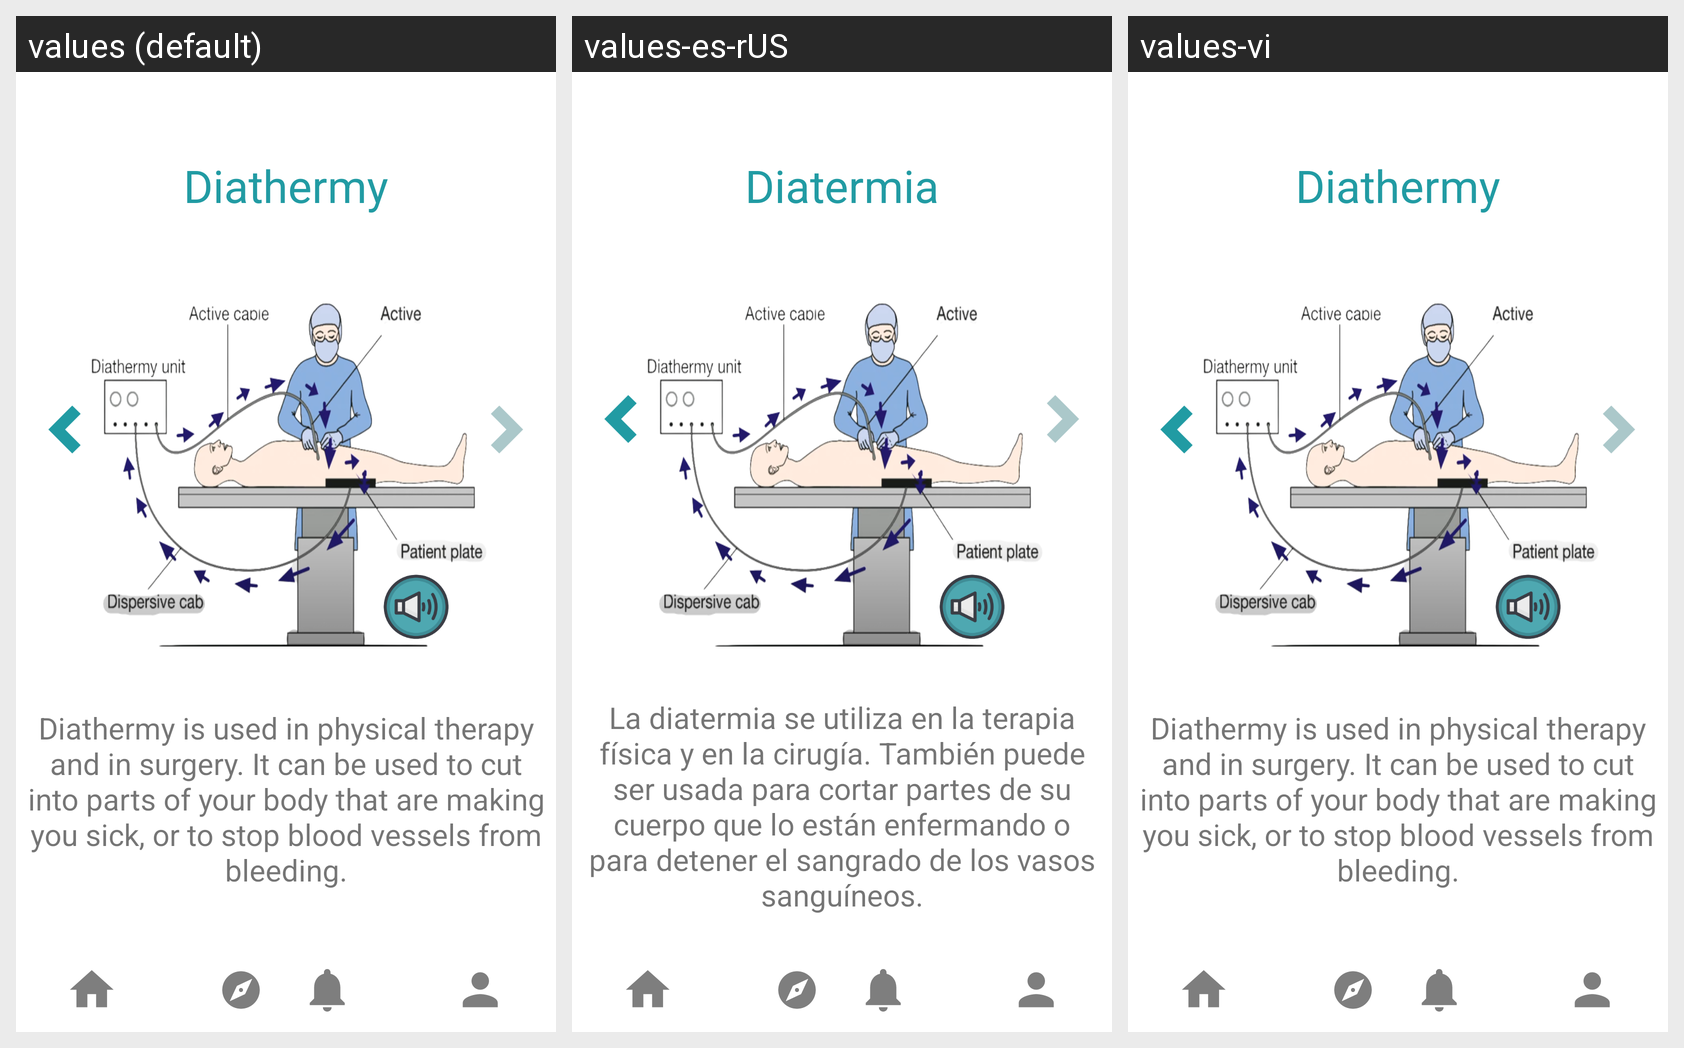

For this localized Android screen grid, give each drawn string resource with its value in every locale shown.
Android screen res/layout/activity_to_diathermy2.xml rendered under 3 locales, left to right: values (default), values-es-rUS, values-vi. Device: Nexus 5 (rendered at 1080×1920; each locale shown at half size, 540×960, under a caption strip naming it); theme Theme.KidMD.
Strings drawn on this screen, with the default value and each locale's value (text and hints the layout hard-codes, and strings that could not be matched under every locale, appear in the picture but are not listed):

diathermy
  values: Diathermy
  values-es-rUS: Diatermia
  values-vi: Diathermy  [not translated; the default value is used]

diathermy_use
  values: Diathermy is used in physical therapy and in surgery. It can be used to cut into parts of your body that are making you sick, or to stop blood vessels from bleeding.
  values-es-rUS: La diatermia se utiliza en la terapia física y en la cirugía. También puede ser usada para cortar partes de su cuerpo que lo están enfermando o para detener el sangrado de los vasos sanguíneos.
  values-vi: Diathermy is used in physical therapy and in surgery. It can be used to cut into parts of your body that are making you sick, or to stop blood vessels from bleeding.  [not translated; the default value is used]
